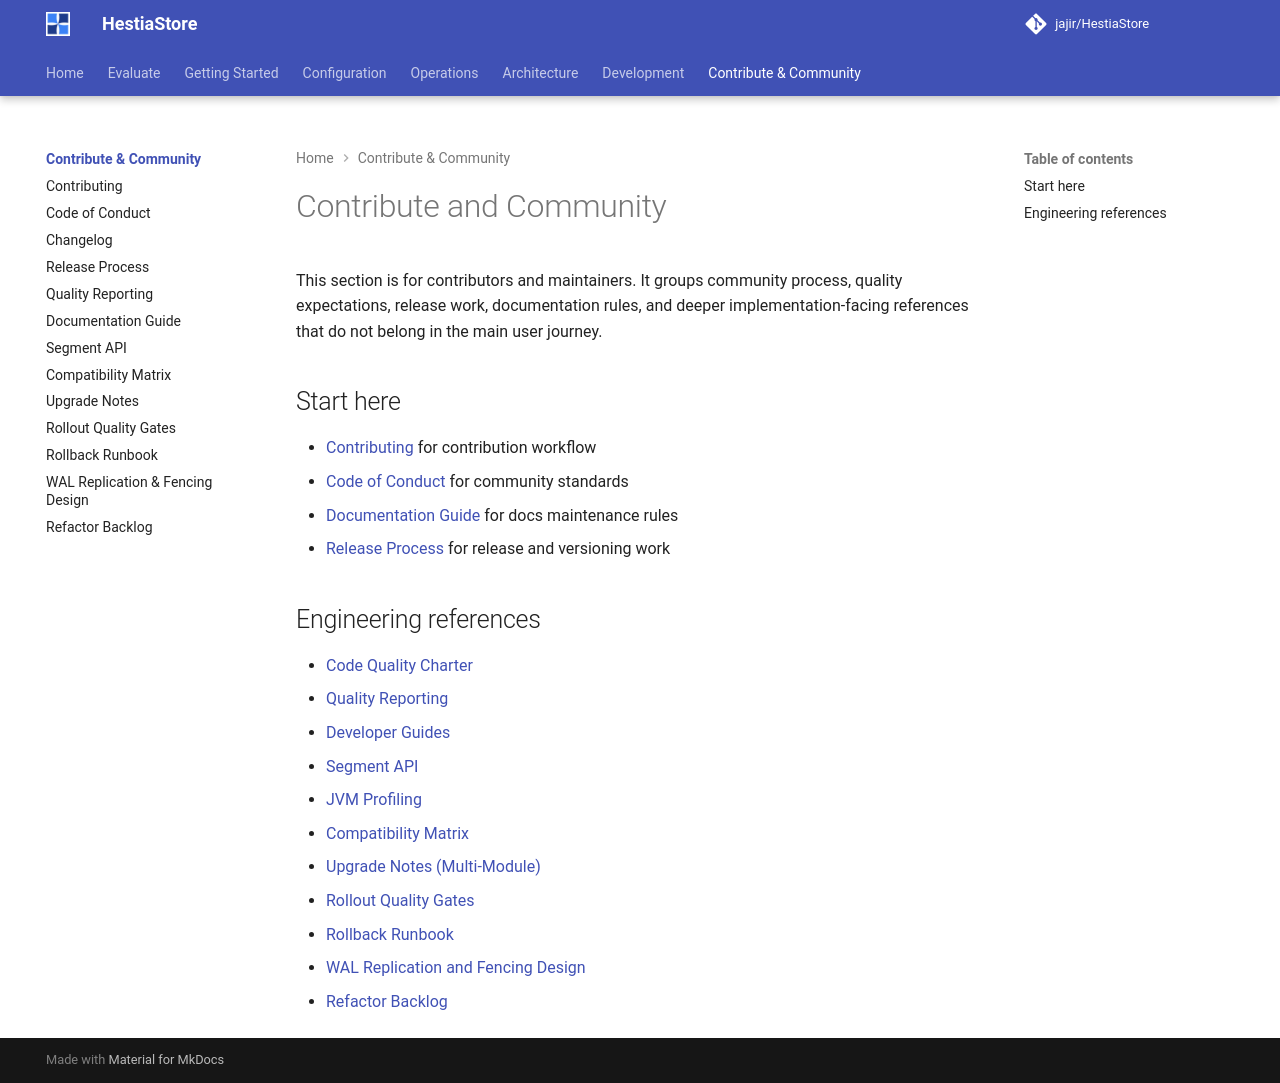

repository: jajir/HestiaStore · page: development/index.html · generator: mkdocs

# Contribute and Community

This section is for contributors and maintainers. It groups community process,
quality expectations, release work, documentation rules, and deeper
implementation-facing references that do not belong in the main user journey.

## Start here

- [Contributing](../CONTRIBUTING.md) for contribution workflow
- [Code of Conduct](../CODE_OF_CONDUCT.md) for community standards
- [Documentation Guide](documentation-guidelines.md) for docs maintenance rules
- [Release Process](release.md) for release and versioning work

## Engineering references

- [Code Quality Charter](code-quality-charter.md)
- [Quality Reporting](quality-reporting.md)
- [Developer Guides](guides.md)
- [Segment API](segment-api.md)
- [JVM Profiling](profiler-stacktrace.md)
- [Compatibility Matrix](compatibility-matrix.md)
- [Upgrade Notes (Multi-Module)](upgrade-notes-multimodule.md)
- [Rollout Quality Gates](rollout-quality-gates.md)
- [Rollback Runbook](rollout-rollback-runbook.md)
- [WAL Replication and Fencing Design](wal-replication-fencing-design.md)
- [Refactor Backlog](../refactor-backlog.md)
